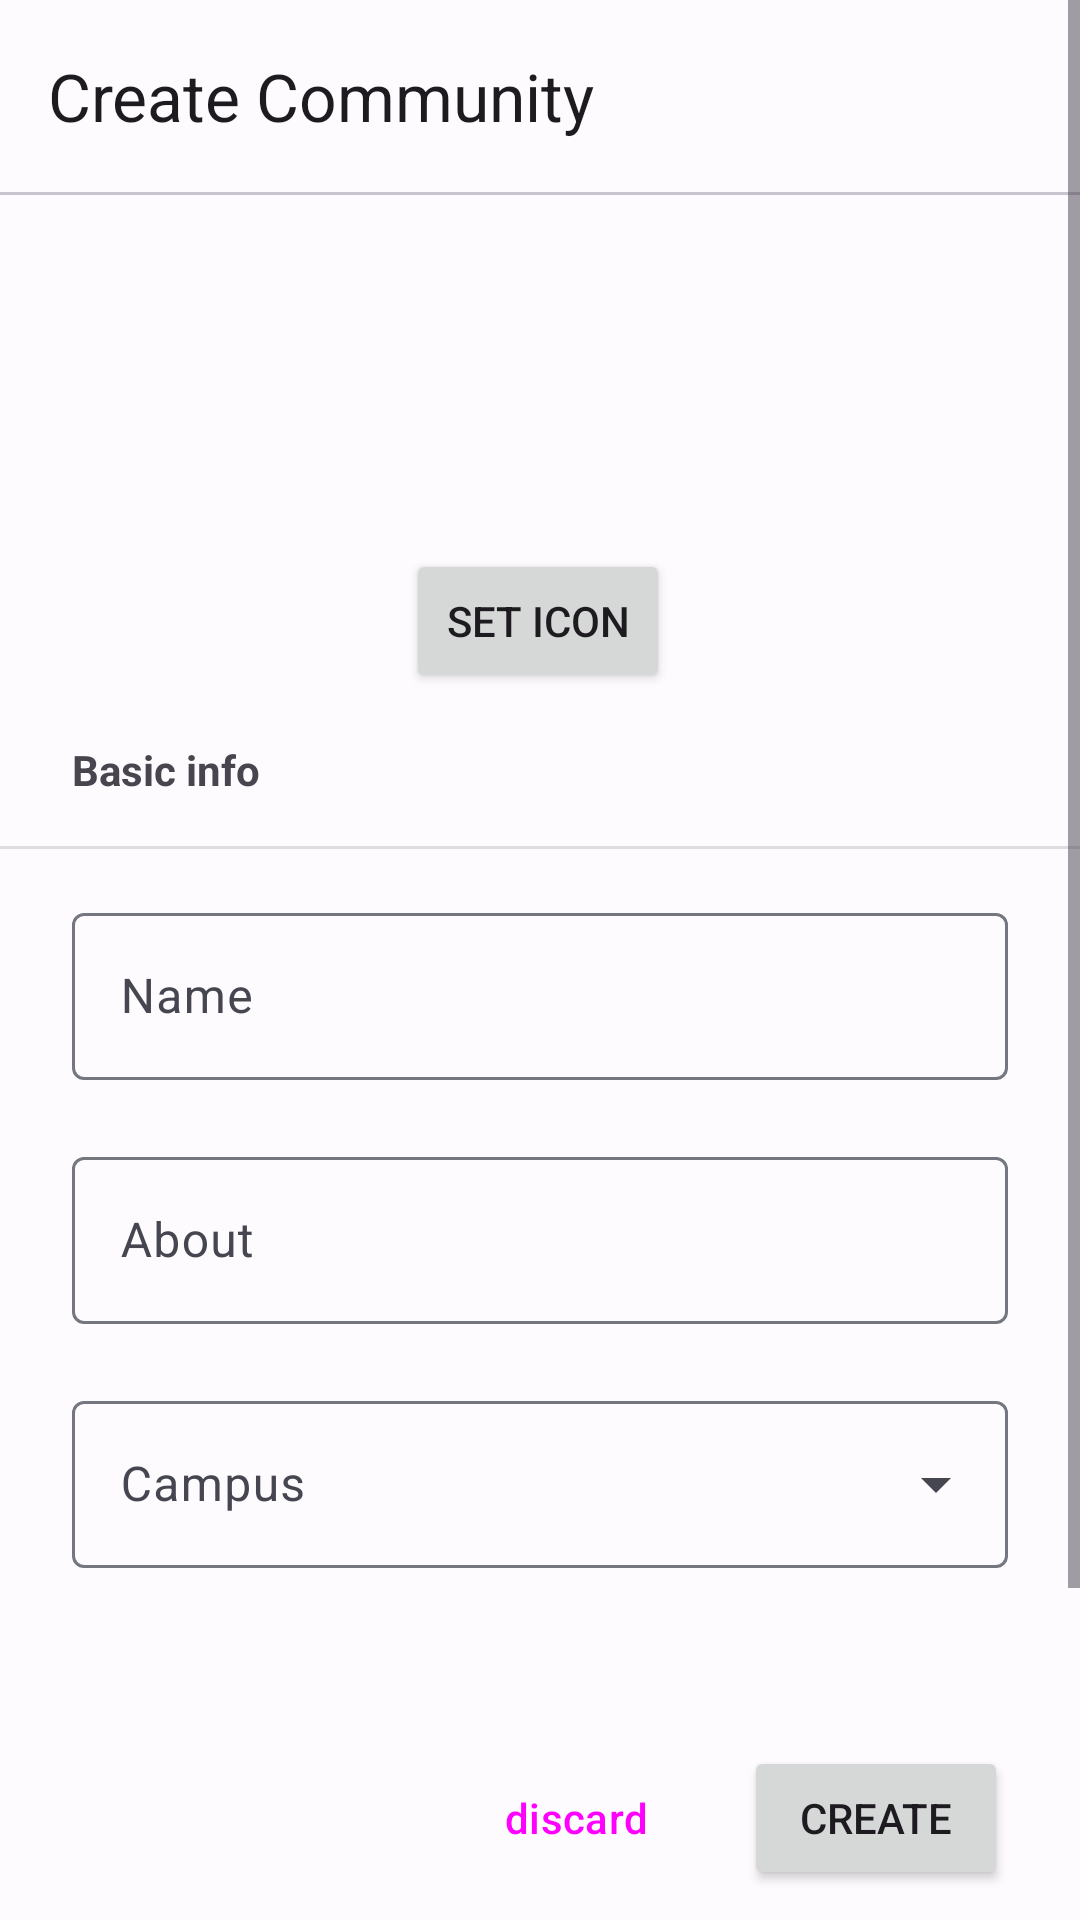

Reconstruct the res/layout file that produces this screen, plus the resources it refers to.
<!-- AndroidManifest.xml: application theme Theme.CampusDiary -->
<!-- res/layout/activity_create_community.xml -->
<?xml version="1.0" encoding="utf-8"?>
<LinearLayout
    android:layout_height="match_parent"
    android:layout_width="match_parent"
    android:orientation="vertical"
    xmlns:android="http://schemas.android.com/apk/res/android"
    xmlns:app="http://schemas.android.com/apk/res-auto"
    tools:context=".pages.Community.CreateCommunity"
    xmlns:tools="http://schemas.android.com/tools">
    <ScrollView android:layout_width="match_parent"
        android:layout_height="0dp"
        android:layout_weight="1"

        >
        <androidx.constraintlayout.widget.ConstraintLayout
            android:layout_width="match_parent"
            android:layout_height="wrap_content"
            android:padding="0dp"
            >

            <com.google.android.material.chip.ChipGroup
                android:id="@+id/chipGrouptags"
                android:layout_width="0dp"
                android:layout_height="wrap_content"
                android:layout_marginStart="24dp"
                android:layout_marginTop="16dp"
                android:layout_marginEnd="24dp"
                app:layout_constraintEnd_toEndOf="parent"
                app:layout_constraintStart_toStartOf="parent"
                app:layout_constraintTop_toTopOf="@+id/divider5"
                app:singleSelection="true">

            </com.google.android.material.chip.ChipGroup>

            <com.google.android.material.appbar.AppBarLayout
                android:id="@+id/appBarLayout"
                android:layout_width="match_parent"
                android:layout_height="wrap_content"
                android:theme="@style/ThemeCampusDiaryTopBar"
                app:layout_constraintEnd_toEndOf="parent"
                app:layout_constraintStart_toStartOf="parent"
                app:layout_constraintTop_toTopOf="parent"
                tools:ignore="MissingConstraints">

                <com.google.android.material.appbar.MaterialToolbar
                    android:id="@+id/toolbar1"
                    style="@style/Widget.Material3.AppBarLayout"
                    android:layout_width="match_parent"
                    android:layout_height="wrap_content"
                    android:elevation="10dp"
                    app:title="Create Community" />

                <com.google.android.material.divider.MaterialDivider
                    android:layout_width="match_parent"
                    android:layout_height="wrap_content"
                    app:dividerColor="#CAC4D0" />


            </com.google.android.material.appbar.AppBarLayout>

            <com.google.android.material.imageview.ShapeableImageView
                android:id="@+id/profilepic"
                android:layout_width="86dp"
                android:layout_height="86dp"

                android:layout_marginTop="24dp"
                app:layout_constraintEnd_toEndOf="parent"
                app:layout_constraintHorizontal_bias="0.498"
                app:layout_constraintStart_toStartOf="parent"
                app:layout_constraintTop_toBottomOf="@+id/appBarLayout"
                app:shapeAppearanceOverlay="@style/circleImageView"
                app:srcCompat="@drawable/user" />

            <Button
                android:id="@+id/btn_editicon"
                android:layout_width="wrap_content"
                android:layout_height="wrap_content"
                android:layout_marginTop="8dp"
                android:text="Set Icon"
                app:layout_constraintEnd_toEndOf="parent"
                app:layout_constraintHorizontal_bias="0.498"
                app:layout_constraintStart_toStartOf="parent"
                app:layout_constraintTop_toBottomOf="@+id/profilepic" />

            <com.google.android.material.textfield.TextInputLayout
                android:id="@+id/textInputLayout"
                android:layout_width="match_parent"
                android:layout_height="wrap_content"
                android:layout_marginStart="24dp"
                android:layout_marginTop="16dp"
                android:layout_marginEnd="24dp"
                android:hint="Name"
                app:errorEnabled="true"
                app:layout_constraintEnd_toEndOf="parent"
                app:layout_constraintStart_toStartOf="parent"
                app:layout_constraintTop_toBottomOf="@+id/divider4">

                <com.google.android.material.textfield.TextInputEditText

                    android:id="@+id/tv_fname"
                    android:layout_width="match_parent"
                    android:layout_height="wrap_content" />

            </com.google.android.material.textfield.TextInputLayout>

            <com.google.android.material.textfield.TextInputLayout
                android:id="@+id/textInputLayout3"
                android:layout_width="match_parent"
                android:layout_height="wrap_content"
                android:layout_marginStart="24dp"
                android:layout_marginEnd="24dp"
                android:hint="About"
                app:errorEnabled="true"
                app:layout_constraintEnd_toEndOf="parent"
                app:layout_constraintHorizontal_bias="0.2"
                app:layout_constraintStart_toStartOf="parent"
                app:layout_constraintTop_toBottomOf="@+id/textInputLayout">

                <com.google.android.material.textfield.TextInputEditText
                    android:id="@+id/tv_about"
                    android:layout_width="match_parent"
                    android:layout_height="wrap_content"
                    android:inputType="textMultiLine"
                    android:maxLength="150" />

            </com.google.android.material.textfield.TextInputLayout>

            <com.google.android.material.textfield.TextInputLayout
                android:id="@+id/campus"
                style="@style/Widget.Material3.TextInputLayout.OutlinedBox.ExposedDropdownMenu"
                android:layout_width="match_parent"
                android:layout_height="wrap_content"
                android:layout_marginStart="24dp"
                android:layout_marginEnd="24dp"
                android:hint="Campus"
                app:errorEnabled="true"

                app:layout_constraintEnd_toEndOf="parent"
                app:layout_constraintStart_toStartOf="parent"
                app:layout_constraintTop_toBottomOf="@+id/textInputLayout3">

                <AutoCompleteTextView
                    android:id="@+id/dp_campus"
                    android:layout_width="match_parent"
                    android:layout_height="match_parent"
                    android:inputType="none" />

            </com.google.android.material.textfield.TextInputLayout>


            <TextView
                android:id="@+id/textView5"
                android:layout_width="wrap_content"
                android:layout_height="wrap_content"
                android:layout_marginStart="24dp"
                android:layout_marginTop="16dp"
                android:text="Basic info"
                android:textStyle="bold"
                app:layout_constraintStart_toStartOf="parent"
                app:layout_constraintTop_toBottomOf="@+id/btn_editicon" />

            <TextView
                android:id="@+id/textView6"
                android:layout_width="wrap_content"
                android:layout_height="wrap_content"
                android:layout_marginStart="24dp"
                android:layout_marginTop="24dp"
                android:text="Tags"
                android:textStyle="bold"
                app:layout_constraintStart_toStartOf="parent"
                app:layout_constraintTop_toBottomOf="@+id/campus" />

            <View
                android:id="@+id/divider4"
                android:layout_width="409dp"
                android:layout_height="1dp"
                android:layout_marginTop="16dp"
                android:background="?android:attr/listDivider"
                app:layout_constraintEnd_toEndOf="parent"
                app:layout_constraintStart_toStartOf="parent"
                app:layout_constraintTop_toBottomOf="@+id/textView5" />

            <View
                android:id="@+id/divider5"
                android:layout_width="409dp"
                android:layout_height="1dp"
                android:layout_marginTop="16dp"
                android:background="?android:attr/listDivider"
                app:layout_constraintEnd_toEndOf="parent"
                app:layout_constraintStart_toStartOf="parent"
                app:layout_constraintTop_toBottomOf="@+id/textView6" />




        </androidx.constraintlayout.widget.ConstraintLayout>

    </ScrollView>
    <LinearLayout
        android:layout_width="match_parent"
        android:layout_height="wrap_content"
        android:orientation="horizontal"
        android:gravity="right"
        android:padding="10dp"
        >


        <Button
            android:id="@+id/btn_discard"
            style="@style/Widget.Material3.Button.OutlinedButton"
            android:layout_width="wrap_content"
            android:layout_height="wrap_content"
            android:layout_marginEnd="8dp"
            android:text="discard" />

        <Button
            android:id="@+id/btn_create"
            android:layout_width="wrap_content"
            android:layout_height="wrap_content"
            android:layout_marginEnd="14dp"
            android:text="create" />
    </LinearLayout>
</LinearLayout>
<!-- resources referenced by this layout -->
<resources>
  <style name="ThemeCampusDiaryTopBar" parent="Base.Theme.CampusDiary">
          <item name="colorPrimary">#FFFFFF</item>
          <item name="colorOnSecondaryContainer">@color/md_theme_light_primary</item>
          <item name="colorOnSurface">@color/md_theme_light_primary</item>
  
      </style>
  <style name="circleImageView" parent="">
          <item name="cornerFamily">rounded</item>
          <item name="cornerSize">50%</item>
      </style>
  <style name="Theme.CampusDiary" parent="Base.Theme.CampusDiary" />
  <color name="md_theme_light_primary">#0055D4</color>
  <color name="md_theme_light_onPrimary">#FFFFFF</color>
  <color name="md_theme_light_primaryContainer">#DAE2FF</color>
  <color name="md_theme_light_onPrimaryContainer">#001849</color>
  <color name="md_theme_light_secondary">#585E71</color>
  <color name="md_theme_light_onSecondary">#FFFFFF</color>
  <color name="md_theme_light_secondaryContainer">#DDE2F9</color>
  <color name="md_theme_light_onSecondaryContainer">#151B2C</color>
  <color name="md_theme_light_tertiary">#735471</color>
  <color name="md_theme_light_onTertiary">#FFFFFF</color>
  <color name="md_theme_light_tertiaryContainer">#FED6F9</color>
  <color name="md_theme_light_onTertiaryContainer">#2B122B</color>
  <color name="md_theme_light_error">#BA1A1A</color>
  <color name="md_theme_light_errorContainer">#FFDAD6</color>
  <color name="md_theme_light_onError">#FFFFFF</color>
  <color name="md_theme_light_onErrorContainer">#410002</color>
  <color name="md_theme_light_background">#FEFBFF</color>
  <color name="md_theme_light_onBackground">#1B1B1F</color>
  <color name="md_theme_light_surface">#FEFBFF</color>
  <color name="md_theme_light_onSurface">#1B1B1F</color>
  <color name="md_theme_light_surfaceVariant">#E1E2EC</color>
  <color name="md_theme_light_onSurfaceVariant">#45464F</color>
  <color name="md_theme_light_outline">#757780</color>
  <color name="md_theme_light_inverseOnSurface">#F2F0F4</color>
  <color name="md_theme_light_inverseSurface">#303034</color>
  <color name="md_theme_light_inversePrimary">#B2C5FF</color>
</resources>
